Run: headless pygame with SDL's dummy video driver; simulated clock (each Clock.tick advances the game by its frame time, no real sleeping); random seed 0; keys injected as events and as key.get_pressed() state; no mouse input.
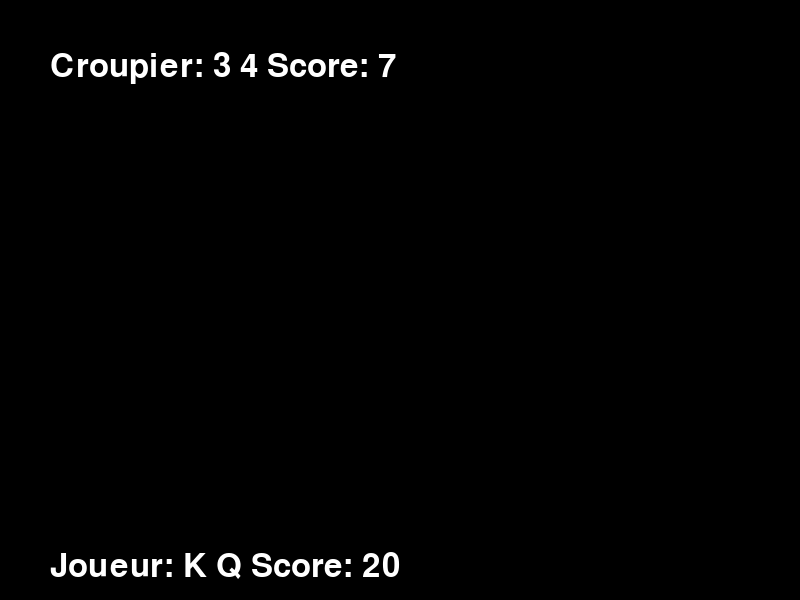
Frame 1 of 4 · flips 1–60 · no input
Frame 2 of 4 · flips 61–180 · tapped SPACE, RETURN · held RIGHT (→), D · screen unchanged from frame 1, image omitted
Frame 3 of 4 · flips 181–300 · held DOWN (↓), S · screen unchanged from frame 2, image omitted
Frame 4 of 4 · flips 301–420 · held LEFT (←), A, UP (↑), W · screen unchanged from frame 3, image omitted

The pygame program that drew these frames:

import pygame
import random

pygame.init()

# Paramètres de la fenêtre
screen_width, screen_height = 800, 600
screen = pygame.display.set_mode((screen_width, screen_height))
pygame.display.set_caption("Blackjack")

# Initialisation des polices
font = pygame.font.SysFont(None, 48)

# Initialisation du deck de cartes
valeurs_cartes = ['2', '3', '4', '5', '6', '7', '8', '9', '10', 'J', 'Q', 'K', 'A']
deck = valeurs_cartes * 4

def tirer_carte(deck):
    return deck.pop(random.randint(0, len(deck) - 1))

def calculer_score(main):
    score = 0
    as_count = 0
    for carte in main:
        if carte in ['J', 'Q', 'K']:
            score += 10
        elif carte == 'A':
            as_count += 1
            score += 11
        else:
            score += int(carte)
    
    while score > 21 and as_count:
        score -= 10
        as_count -= 1
    
    return score

# Initialisation des mains
main_joueur = [tirer_carte(deck), tirer_carte(deck)]
main_croupier = [tirer_carte(deck), tirer_carte(deck)]

running = True
while running:
    for event in pygame.event.get():
        if event.type == pygame.QUIT:
            running = False

    screen.fill((0, 0, 0))

    # Afficher les mains et les scores
    text_joueur = font.render("Joueur: " + ' '.join(main_joueur) + " Score: " + str(calculer_score(main_joueur)), True, (255, 255, 255))
    text_croupier = font.render("Croupier: " + ' '.join(main_croupier) + " Score: " + str(calculer_score(main_croupier)), True, (255, 255, 255))
    screen.blit(text_joueur, (50, screen_height - 50))
    screen.blit(text_croupier, (50, 50))

    pygame.display.flip()

pygame.quit()
